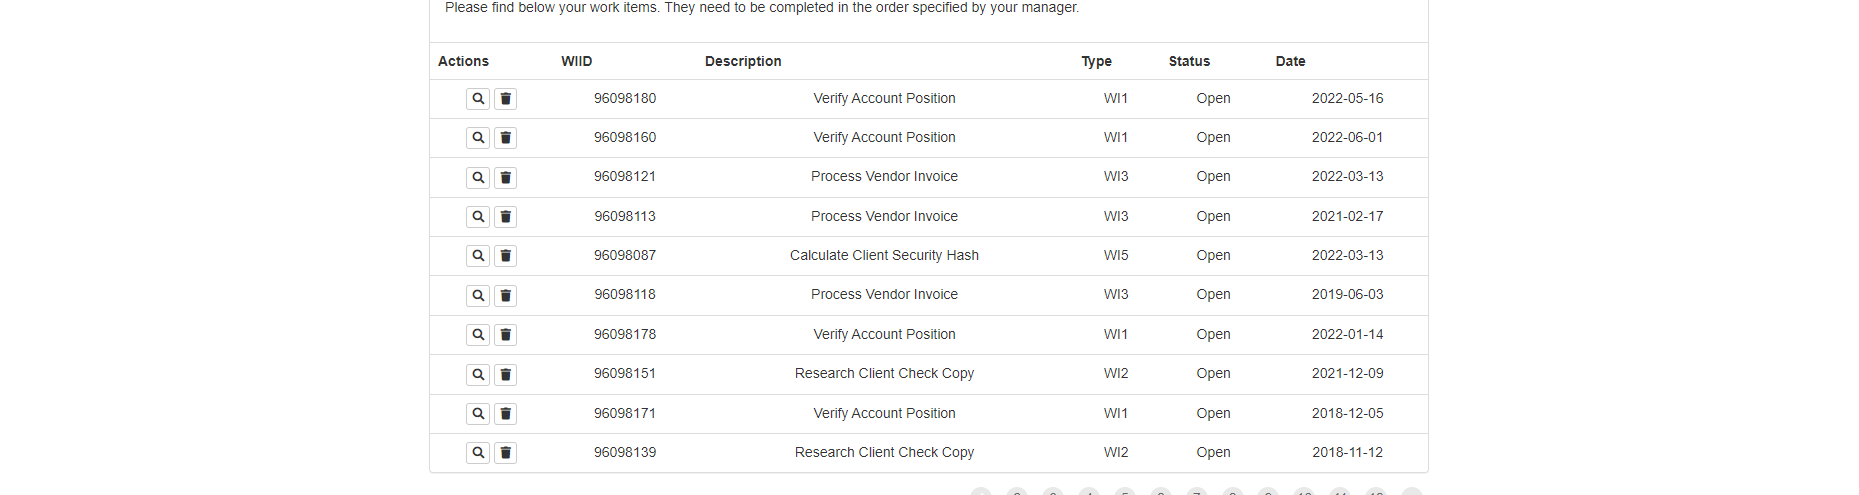
Task: Using Robotic Enterprise Framework for Calculating Client Security Hash in ACME system.
Workflow: ACME_ExtractWIsDataTable

Step 1: get-text from the table in window 'ACME System 1 - Work Items' (chrome.exe)
